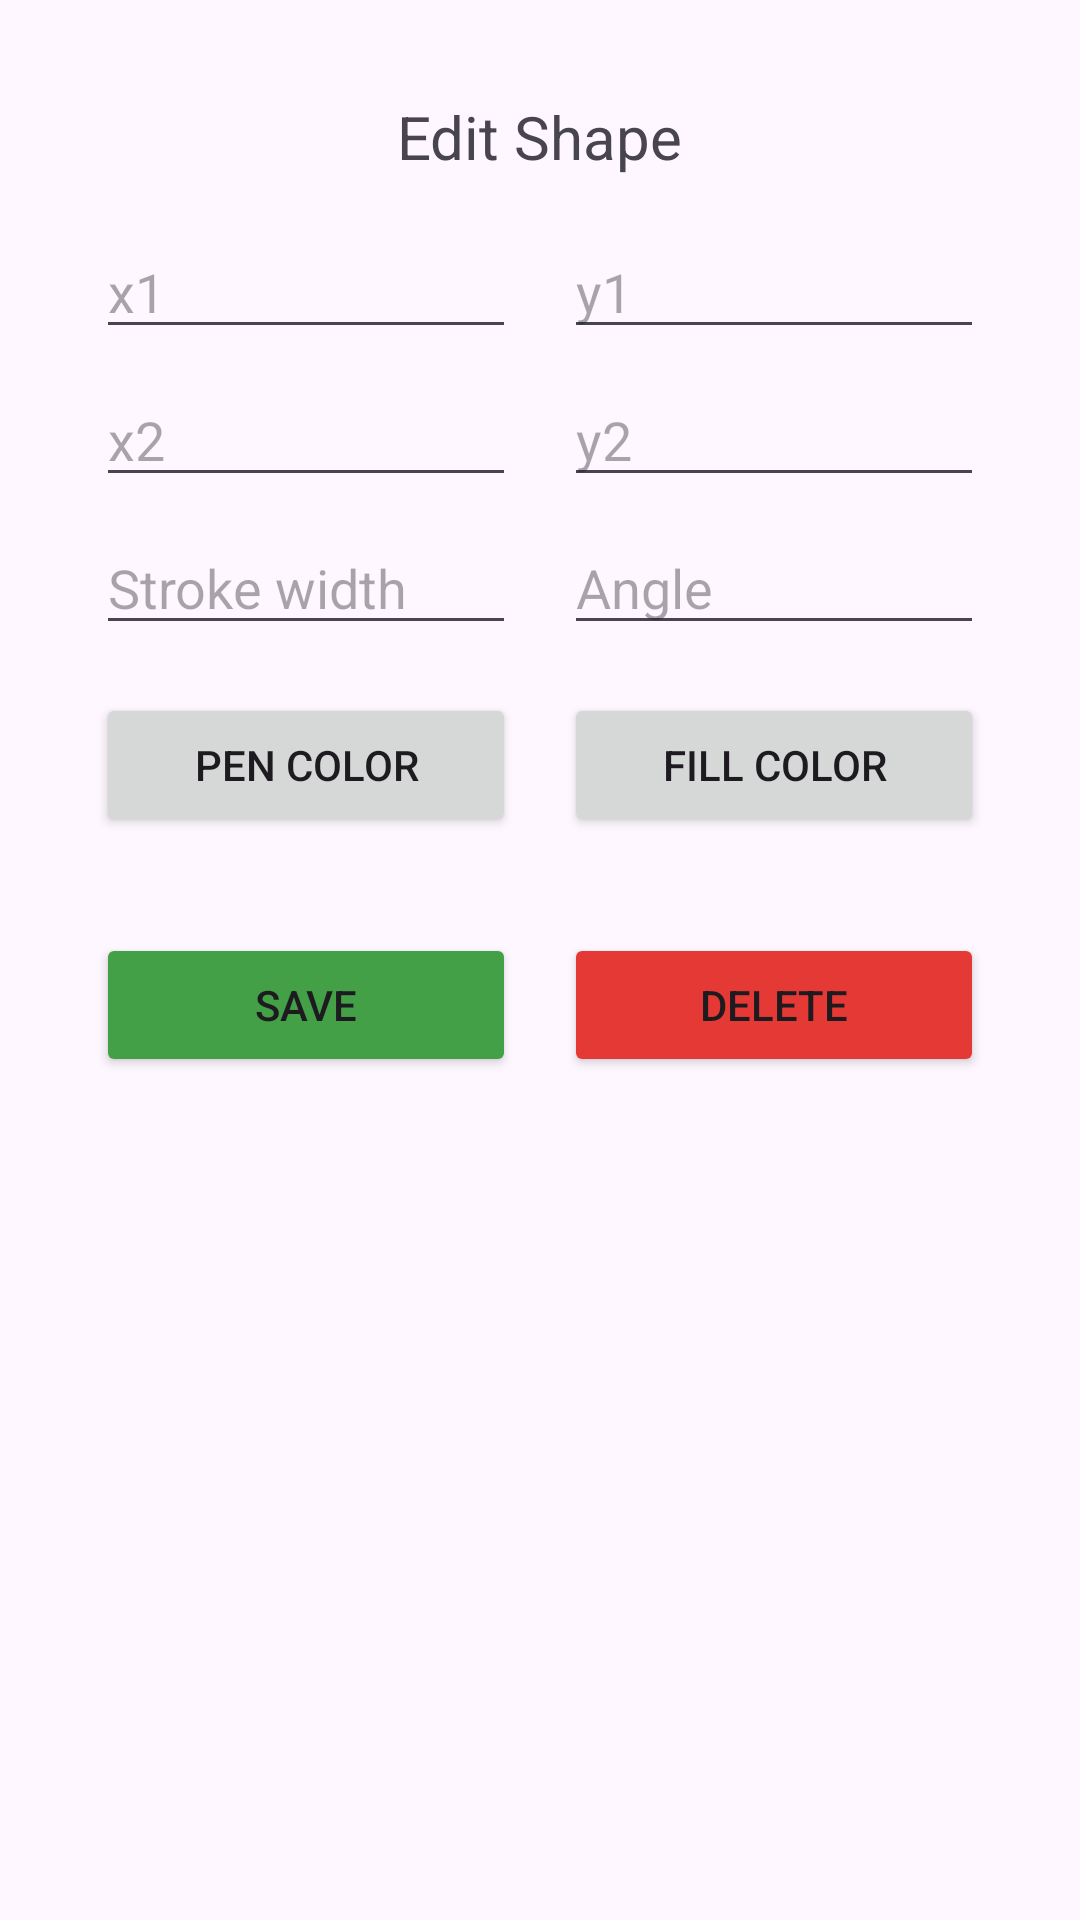

Android layout source for this screen:
<!-- AndroidManifest.xml: application theme Theme.ShapesDrawer -->
<!-- res/layout/bottom_sheet_edit_layout.xml -->
<?xml version="1.0" encoding="utf-8"?>
<androidx.constraintlayout.widget.ConstraintLayout xmlns:android="http://schemas.android.com/apk/res/android"
    xmlns:app="http://schemas.android.com/apk/res-auto"
    xmlns:tools="http://schemas.android.com/tools"
    android:layout_width="match_parent"
    android:layout_height="match_parent"
    android:padding="32dp">

    <TextView
        android:id="@+id/textEditShapeHeader"
        android:layout_width="wrap_content"
        android:layout_height="wrap_content"
        android:text="@string/edit_shape"
        android:textSize="20sp"
        app:layout_constraintEnd_toEndOf="parent"
        app:layout_constraintStart_toStartOf="parent"
        app:layout_constraintTop_toTopOf="parent" />

    <LinearLayout
        android:id="@+id/linearLayout1"
        android:layout_width="match_parent"
        android:layout_height="wrap_content"
        android:layout_marginTop="16dp"
        android:orientation="horizontal"
        android:weightSum="2"
        app:layout_constraintEnd_toEndOf="parent"
        app:layout_constraintStart_toStartOf="parent"
        app:layout_constraintTop_toBottomOf="@+id/textEditShapeHeader">

        <EditText
            android:id="@+id/editTextX1"
            android:layout_width="wrap_content"
            android:layout_height="wrap_content"
            android:layout_marginEnd="8dp"
            android:layout_weight="1"
            android:ems="10"
            android:hint="@string/x1"
            android:inputType="numberDecimal"
            android:importantForAutofill="no" />

        <EditText
            android:id="@+id/editTextY1"
            android:layout_width="wrap_content"
            android:layout_height="wrap_content"
            android:layout_marginStart="8dp"
            android:layout_weight="1"
            android:ems="10"
            android:hint="@string/y1"
            android:inputType="numberDecimal"
            android:importantForAutofill="no" />
    </LinearLayout>

    <LinearLayout
        android:id="@+id/linearLayout2"
        android:layout_width="match_parent"
        android:layout_height="wrap_content"
        android:layout_marginTop="8dp"
        android:orientation="horizontal"
        android:weightSum="2"
        app:layout_constraintEnd_toEndOf="@+id/linearLayout1"
        app:layout_constraintStart_toStartOf="@+id/linearLayout1"
        app:layout_constraintTop_toBottomOf="@+id/linearLayout1">

        <EditText
            android:id="@+id/editTextX2"
            android:layout_width="wrap_content"
            android:layout_height="wrap_content"
            android:layout_marginEnd="8dp"
            android:layout_weight="1"
            android:ems="10"
            android:hint="@string/x2"
            android:inputType="numberDecimal"
            android:importantForAutofill="no" />

        <EditText
            android:id="@+id/editTextY2"
            android:layout_width="wrap_content"
            android:layout_height="wrap_content"
            android:layout_marginStart="8dp"
            android:layout_weight="1"
            android:ems="10"
            android:hint="@string/y2"
            android:inputType="numberDecimal"
            android:importantForAutofill="no" />
    </LinearLayout>

    <LinearLayout
        android:id="@+id/linearLayout3"
        android:layout_width="0dp"
        android:layout_height="wrap_content"
        android:layout_marginTop="8dp"
        android:orientation="horizontal"
        android:weightSum="2"
        app:layout_constraintEnd_toEndOf="parent"
        app:layout_constraintStart_toStartOf="parent"
        app:layout_constraintTop_toBottomOf="@+id/linearLayout2">

        <EditText
            android:id="@+id/editTextPenWidth"
            android:layout_width="wrap_content"
            android:layout_height="wrap_content"
            android:layout_marginEnd="8dp"
            android:layout_weight="1"
            android:ems="10"
            android:hint="@string/stroke_width"
            android:inputType="numberDecimal"
            android:importantForAutofill="no" />

        <EditText
            android:id="@+id/editTextAngle"
            android:layout_width="wrap_content"
            android:layout_height="wrap_content"
            android:layout_marginStart="8dp"
            android:layout_weight="1"
            android:ems="10"
            android:hint="@string/angle"
            android:inputType="numberDecimal"
            android:importantForAutofill="no" />

    </LinearLayout>

    <LinearLayout
        android:id="@+id/linearLayout4"
        android:layout_width="0dp"
        android:layout_height="wrap_content"
        android:layout_marginTop="16dp"
        android:orientation="horizontal"
        android:weightSum="2"
        app:layout_constraintEnd_toEndOf="@+id/linearLayout3"
        app:layout_constraintStart_toStartOf="@+id/linearLayout3"
        app:layout_constraintTop_toBottomOf="@+id/linearLayout3">

        <Button
            android:id="@+id/buttonPenColor"
            android:layout_width="match_parent"
            android:layout_height="wrap_content"
            android:layout_marginEnd="8dp"
            android:layout_weight="1"
            android:text="@string/pen_color"
            tools:ignore="ButtonStyle" />

        <Button
            android:id="@+id/buttonFillColor"
            android:layout_width="match_parent"
            android:layout_height="wrap_content"
            android:layout_marginStart="8dp"
            android:layout_weight="1"
            android:text="@string/fill_color"
            tools:ignore="ButtonStyle" />
    </LinearLayout>

    <LinearLayout
        android:layout_width="match_parent"
        android:layout_height="wrap_content"
        android:layout_marginTop="32dp"
        android:orientation="horizontal"
        android:weightSum="2"
        app:layout_constraintEnd_toEndOf="@+id/linearLayout2"
        app:layout_constraintStart_toStartOf="@+id/linearLayout2"
        app:layout_constraintTop_toBottomOf="@+id/linearLayout4">

        <Button
            android:id="@+id/buttonSave"
            android:layout_width="wrap_content"
            android:layout_height="wrap_content"
            android:layout_marginEnd="8dp"
            android:layout_weight="1"
            android:backgroundTint="#43A047"
            android:text="@string/save"
            tools:ignore="ButtonStyle" />

        <Button
            android:id="@+id/buttonDelete"
            android:layout_width="wrap_content"
            android:layout_height="wrap_content"
            android:layout_marginStart="8dp"
            android:layout_weight="1"
            android:backgroundTint="#E53935"
            android:text="@string/delete"
            tools:ignore="ButtonStyle" />
    </LinearLayout>

</androidx.constraintlayout.widget.ConstraintLayout>
<!-- resources referenced by this layout -->
<resources>
  <string name="angle">Angle</string>
  <string name="delete">Delete</string>
  <string name="edit_shape">Edit Shape</string>
  <string name="fill_color">Fill Color</string>
  <string name="pen_color">Pen Color</string>
  <string name="save">Save</string>
  <string name="stroke_width">Stroke width</string>
  <string name="x1">x1</string>
  <string name="x2">x2</string>
  <string name="y1">y1</string>
  <string name="y2">y2</string>
  <style name="Theme.ShapesDrawer" parent="Base.Theme.ShapesDrawer" />
  <style name="Base.Theme.ShapesDrawer" parent="Theme.Material3.DayNight.NoActionBar">
          
          
      </style>
</resources>
